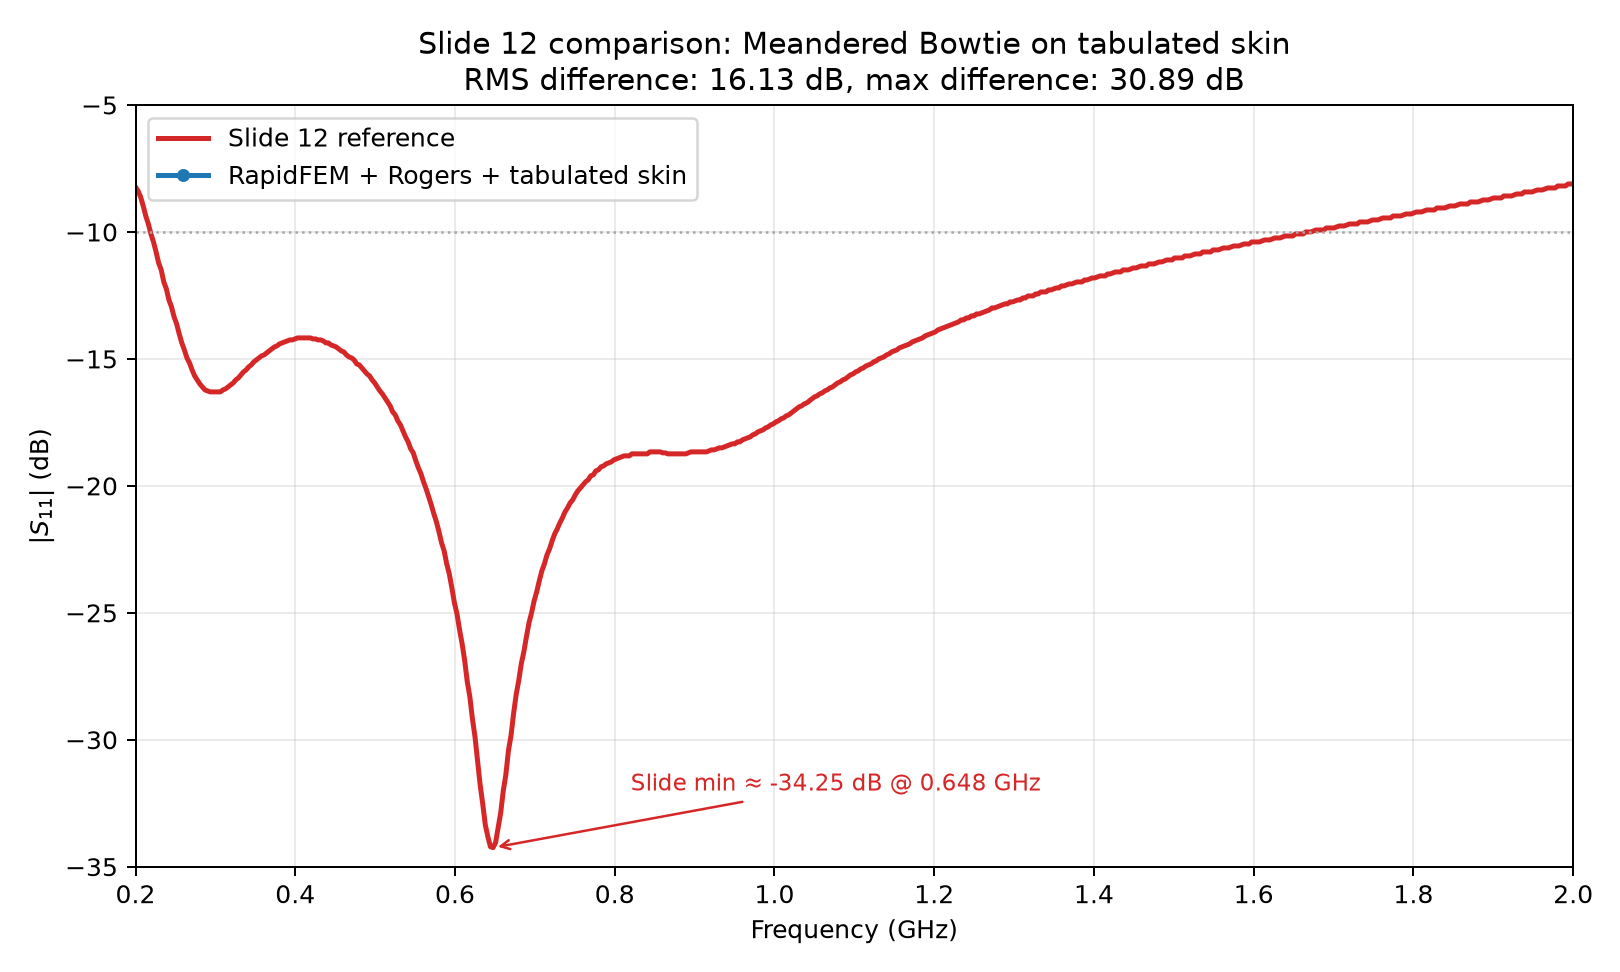

Data behind this chart, as committed beside it:
frequency_hz, skin_er, skin_conductivity_s_per_m, s11_real, s11_imag, rapidfem_skin_s11_db, slide12_reference_s11_db, error_db, n_tets, n_dofs
2.000000000000000000e+08, 5.571600000000000108e+01, 5.823099999999999943e-01, 6.909626745404060522e-01, -2.394417409593643103e-02, -3.205696129422487939e+00, -8.228346456692912980e+00, 5.022650327270424597e+00, 4.909000000000000000e+03, 3.171000000000000000e+04
2.500000000000000000e+08, 5.221033333333333104e+01, 6.140333333333333199e-01, 6.906567942288718287e-01, -2.987155319936117548e-02, -3.206637718160160855e+00, -1.349190726159230103e+01, 1.028526954343213973e+01, 4.909000000000000000e+03, 3.171000000000000000e+04
3.000000000000000000e+08, 4.982099999999999795e+01, 6.414199999999999902e-01, 6.903121395042491892e-01, -3.579984485604412181e-02, -3.207425121416105807e+00, -1.629921259842519987e+01, 1.309178747700909362e+01, 4.909000000000000000e+03, 3.171000000000000000e+04
3.500000000000000000e+08, 4.810133333333332928e+01, 6.657800000000000384e-01, 6.899272993503449136e-01, -4.173774759403604123e-02, -3.208068330518266009e+00, -1.507217847769028829e+01, 1.186411014717202228e+01, 4.909000000000000000e+03, 3.171000000000000000e+04
4.000000000000000000e+08, 4.678900000000000148e+01, 6.880600000000000049e-01, 6.894990883029069595e-01, -4.769284889473811989e-02, -3.208596682591887905e+00, -1.420822397200350018e+01, 1.099962728941161316e+01, 4.909000000000000000e+03, 3.171000000000000000e+04
5.000000000000000000e+08, 4.491666666666666430e+01, 7.284066666666666467e-01, 6.884960197631287970e-01, -5.968422360069489119e-02, -3.209457066163257100e+00, -1.597112860892388397e+01, 1.276167154276062732e+01, 4.909000000000000000e+03, 3.171000000000000000e+04
5.500000000000000000e+08, 4.422200000000000131e+01, 7.471300000000000718e-01, 6.879089101015075647e-01, -6.573597739160344511e-02, -3.209903473895826309e+00, -1.891951006124235235e+01, 1.570960658734652604e+01, 4.909000000000000000e+03, 3.171000000000000000e+04
6.000000000000000000e+08, 4.363499999999999801e+01, 7.652099999999999458e-01, 6.872516677192256340e-01, -7.183638046342116779e-02, -3.210490712357123577e+00, -2.470253718285213296e+01, 2.149204647049500849e+01, 4.909000000000000000e+03, 3.171000000000000000e+04
6.250000000000000000e+08, 4.337533333333333729e+01, 7.740433333333334165e-01, 6.868917373289378236e-01, -7.490750704885176803e-02, -3.210890274278519474e+00, -2.987204724409450662e+01, 2.666115696981598759e+01, 4.909000000000000000e+03, 3.171000000000000000e+04
6.500000000000000000e+08, 4.313366666666666305e+01, 7.827733333333333210e-01, 6.865068121817660129e-01, -7.799353199102890266e-02, -3.211406977935136187e+00, -3.410433070866142202e+01, 3.089292373072628450e+01, 4.909000000000000000e+03, 3.171000000000000000e+04
6.750000000000000000e+08, 4.290800000000000125e+01, 7.914200000000000124e-01, 6.860924765033993289e-01, -8.109423162103315819e-02, -3.212093292968496439e+00, -2.859197287839022295e+01, 2.537987958542172606e+01, 4.909000000000000000e+03, 3.171000000000000000e+04
7.000000000000000000e+08, 4.269800000000000040e+01, 7.999733333333333141e-01, 6.856430292804079896e-01, -8.420735709608112574e-02, -3.213020744975913612e+00, -2.442913385826770778e+01, 2.121611311329179372e+01, 4.909000000000000000e+03, 3.171000000000000000e+04
7.500000000000000000e+08, 4.231600000000000250e+01, 8.168999999999999595e-01, 6.846165522006668613e-01, -9.043482261653146281e-02, -3.215924569576169567e+00, -2.039260717410323309e+01, 1.717668260452706264e+01, 4.909000000000000000e+03, 3.171000000000000000e+04
8.000000000000000000e+08, 4.197833333333333172e+01, 8.336233333333333828e-01, 6.835016929507077288e-01, -9.655018845993676435e-02, -3.219402821498928091e+00, -1.896325459317585072e+01, 1.574385177167692262e+01, 4.909000000000000000e+03, 3.171000000000000000e+04
9.000000000000000000e+08, 4.140500000000000114e+01, 8.667599999999999749e-01, 6.813676394827637983e-01, -1.092864634744792063e-01, -3.222056921534819374e+00, -1.866141732283464449e+01, 1.543936040129982601e+01, 4.909000000000000000e+03, 3.171000000000000000e+04
1.000000000000000000e+09, 4.093633333333333013e+01, 8.997933333333333339e-01, 6.779632714420620321e-01, -1.225156379772063681e-01, -3.236317494376834247e+00, -1.752405949256343121e+01, 1.428774199818659696e+01, 4.909000000000000000e+03, 3.171000000000000000e+04
1.200000000000000000e+09, 4.020799999999999841e+01, 9.666700000000000292e-01, 6.682088991714432158e-01, -1.465829777046181726e-01, -3.297637031014099662e+00, -1.395450568678914927e+01, 1.065686865577504960e+01, 4.909000000000000000e+03, 3.171000000000000000e+04
1.400000000000000000e+09, 3.966100000000000136e+01, 1.035866666666666713e+00, 6.582495365778404661e-01, -1.699539567117771544e-01, -3.351918588757621276e+00, -1.181102362204724443e+01, 8.459105033289622710e+00, 4.909000000000000000e+03, 3.171000000000000000e+04
1.600000000000000000e+09, 3.922866666666666902e+01, 1.108333333333333393e+00, 6.446274731180431372e-01, -1.912646566179891094e-01, -3.447397991987511290e+00, -1.039370078740157410e+01, 6.946302795414062814e+00, 4.909000000000000000e+03, 3.171000000000000000e+04
1.800000000000000000e+09, 3.887199999999999989e+01, 1.184700000000000086e+00, 6.284851209901027858e-01, -2.087762050188359253e-01, -3.579501359637586866e+00, -9.256342957130359039e+00, 5.676841597492772173e+00, 4.909000000000000000e+03, 3.171000000000000000e+04
2.000000000000000000e+09, 3.856800000000000495e+01, 1.265466666666666740e+00, 6.149913442923934381e-01, -2.212695578587199341e-01, -3.693946082605831904e+00, -8.110236220472440749e+00, 4.416290137866608845e+00, 4.909000000000000000e+03, 3.171000000000000000e+04
